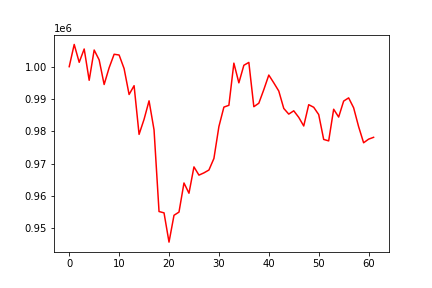

The data file committed next to this chart (first rows):
, 0
0, 1000000
1, 1006874
2, 1001349
3, 1005468
4, 995795
5, 1005149
6, 1002099
7, 994491
8, 999675
9, 1003840
10, 1003611
11, 999402
12, 991401
13, 994124
14, 979072
15, 983721
16, 989440
17, 980461
18, 955213
19, 954805
20, 945756
21, 954054
22, 955039
23, 964040
24, 960874
25, 969016
26, 966470
27, 967168
28, 968048
29, 971621
30, 981486
31, 987503
32, 988056
33, 1001092
34, 995004
35, 1000432
36, 1001318
37, 987623
38, 988703
39, 992904
40, 997408
41, 994996
42, 992468
43, 987087
44, 985333
45, 986357
46, 984333
47, 981661
48, 988247
49, 987447
50, 985195
51, 977504
52, 977052
53, 986840
54, 984423
55, 989360
56, 990354
57, 987299
58, 981460
59, 976473
... 2 more rows
